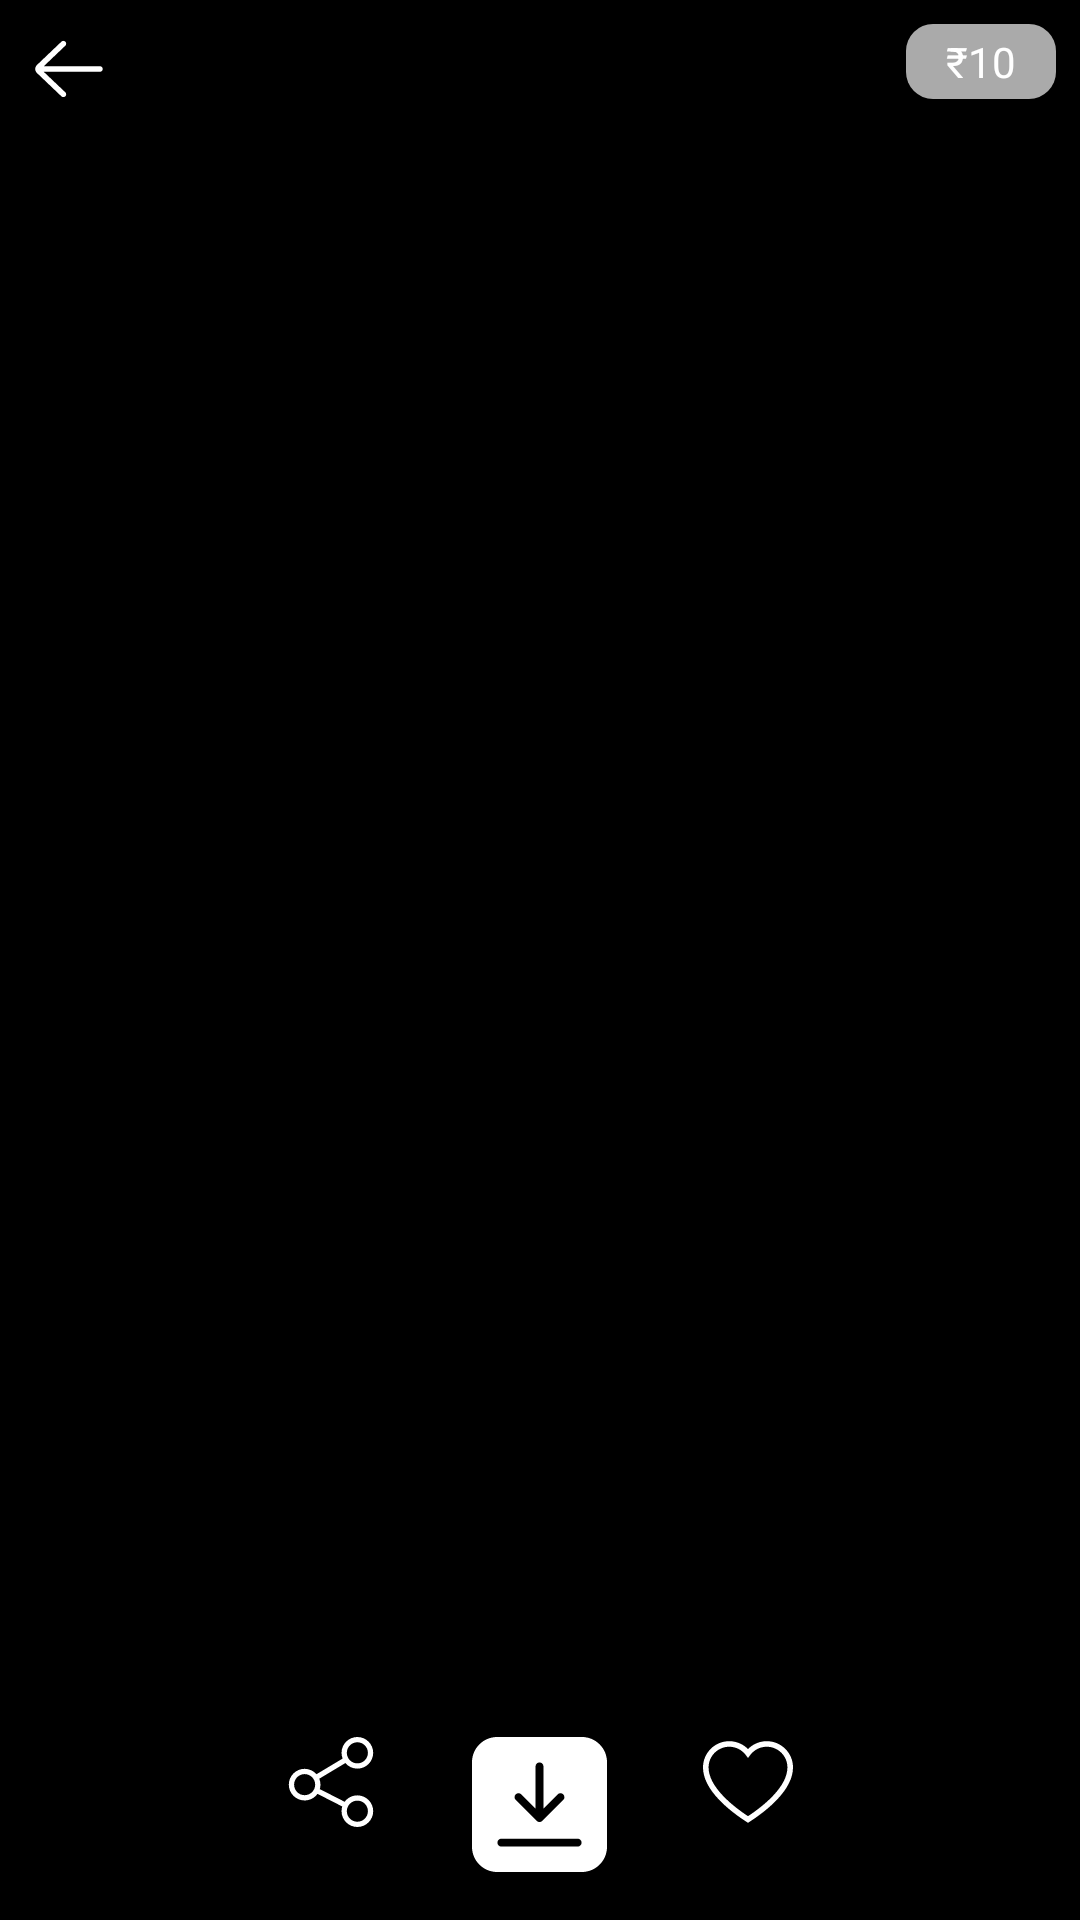

Write the Android layout XML for this screen, with the resource values it uses.
<!-- AndroidManifest.xml: application theme AppTheme -->
<!-- res/layout/activity_wallpaper_slider.xml -->
<?xml version="1.0" encoding="utf-8"?>
<layout xmlns:android="http://schemas.android.com/apk/res/android"
    xmlns:card_view="http://schemas.android.com/tools">
<RelativeLayout
    android:id="@+id/rlSliderBackground"
    android:background="@android:color/black"
     android:layout_width="match_parent"
    android:layout_height="match_parent">

    <RelativeLayout
        android:id="@+id/rlHeadingView"
        android:layout_margin="8dp"
        android:elevation="7dp"
        android:layout_width="match_parent"
        android:layout_height="wrap_content">

        <ImageView
            android:id="@+id/ivBackButton"
            android:layout_width="30dp"
            android:background="@drawable/ic_back_button"
            android:scaleType="fitXY"
            android:layout_height="30dp"/>
        <TextView
            android:id="@+id/ivRupeeButton"
            android:layout_width="50dp"
            android:padding="3dp"
            android:gravity="center"
            android:background="@drawable/ic_layout_rounded_grey"
            android:textColor="@android:color/white"
            android:text = "₹10"
            android:layout_alignParentRight="true"
            android:layout_height="wrap_content"
            android:layout_alignParentEnd="true" />
    </RelativeLayout>



    <ImageView
        android:id="@+id/ivSliderBackground"
        android:layout_width="match_parent"
        android:scaleType="fitXY"
        android:layout_height="match_parent"/>
    <androidx.viewpager.widget.ViewPager
        android:id="@+id/viewPager"
        android:layout_marginTop="2dp"
        android:layout_marginBottom="2dp"
        android:layout_below="@+id/rlHeadingView"
        android:layout_above="@+id/rlFooterView"
        android:layout_width="match_parent"
        card_view:cardBackgroundColor="@android:color/transparent"
        android:layout_height="match_parent">
    </androidx.viewpager.widget.ViewPager>

    <RelativeLayout
        android:id="@+id/rlFooterView"
        android:layout_alignParentBottom="true"
        android:layout_margin="8dp"
        android:paddingBottom="8dp"
        android:elevation="7dp"
        android:layout_width="match_parent"
        android:layout_height="wrap_content">
        <ImageView
            android:id="@+id/ivShareBtn"
            android:layout_marginTop="16dp"
            android:layout_width="30dp"
            android:layout_toLeftOf="@+id/ivDownloadBtn"
            android:layout_marginRight="32dp"
            android:background="@drawable/ic_share"
            android:scaleType="fitXY"
            android:layout_height="30dp"/>
    <ImageView
        android:id="@+id/ivDownloadBtn"
        android:layout_marginTop="16dp"
        android:layout_width="45dp"
        android:layout_centerHorizontal="true"
        android:background="@drawable/ic_downlaod"
        android:scaleType="fitXY"
        android:layout_height="45dp"/>
        <ImageView
            android:id="@+id/ivfavBtn"
            android:layout_marginTop="16dp"
            android:layout_width="30dp"
            android:layout_toRightOf="@+id/ivDownloadBtn"
            android:layout_marginLeft="32dp"
            android:background="@drawable/ic_favourite"
            android:scaleType="fitXY"
            android:layout_height="30dp"/>
    </RelativeLayout>
</RelativeLayout>
</layout>
<!-- resources referenced by this layout -->
<resources>
  <!-- drawable ic_back_button (drawable) -->
  <vector xmlns:android="http://schemas.android.com/apk/res/android"
      android:width="512dp"
      android:height="512dp"
      android:viewportWidth="64"
      android:viewportHeight="64">
    <path
        android:fillColor="@android:color/white"
        android:pathData="m54,30h-39.899l15.278,-14.552c0.8,-0.762 0.831,-2.028 0.069,-2.828 -0.761,-0.799 -2.027,-0.831 -2.828,-0.069l-17.448,16.62c-0.755,0.756 -1.172,1.76 -1.172,2.829 0,1.068 0.417,2.073 1.207,2.862l17.414,16.586c0.387,0.369 0.883,0.552 1.379,0.552 0.528,0 1.056,-0.208 1.449,-0.621 0.762,-0.8 0.731,-2.065 -0.069,-2.827l-15.342,-14.552h39.962c1.104,0 2,-0.896 2,-2s-0.896,-2 -2,-2z"/>
  </vector>
  <!-- drawable ic_downlaod (drawable) -->
  <vector xmlns:android="http://schemas.android.com/apk/res/android"
      android:width="512dp"
      android:height="512dp"
      android:viewportWidth="512"
      android:viewportHeight="512">
    <path
        android:fillColor="@android:color/white"
        android:pathData="M484.078,27.923C466.072,9.917 442.131,0.001 416.666,0.002L95.334,0C42.766,0.002 0,42.769 0,95.333v321.333C0,469.233 42.768,512 95.334,512h321.332C469.233,512 512,469.233 512,416.666V95.335C512,69.87 502.084,45.929 484.078,27.923zM165.865,217.494c5.857,-5.857 15.354,-5.857 21.213,0L241,271.416l-0.002,-160.017c0,-8.284 6.716,-15 15,-15c8.285,0 15,6.716 15,15L271,271.412l53.918,-53.92c5.857,-5.857 15.355,-5.857 21.213,0c5.858,5.857 5.858,15.355 0.001,21.213l-79.526,79.528c-2.814,2.814 -6.629,4.394 -10.607,4.394c-3.977,0 -7.793,-1.58 -10.605,-4.394l-79.527,-79.526C160.007,232.85 160.007,223.352 165.865,217.494zM400.602,415.6H111.4c-8.283,0 -15,-6.716 -15,-15s6.717,-15 15,-15h289.201c8.283,0 15,6.716 15,15C415.602,408.884 408.885,415.6 400.602,415.6z"/>
  </vector>
  <!-- drawable ic_favourite (drawable) -->
  <vector xmlns:android="http://schemas.android.com/apk/res/android"
      android:width="485dp"
      android:height="485dp"
      android:viewportWidth="485"
      android:viewportHeight="485">
    <path
        android:fillColor="@android:color/white"
        android:pathData="M343.611,22.543c-22.613,0 -44.227,5.184 -64.238,15.409c-13.622,6.959 -26.136,16.205 -36.873,27.175c-10.738,-10.97 -23.251,-20.216 -36.873,-27.175c-20.012,-10.225 -41.625,-15.409 -64.239,-15.409C63.427,22.543 0,85.97 0,163.932c0,55.219 29.163,113.866 86.678,174.314c48.022,50.471 106.816,92.543 147.681,118.95l8.141,5.261l8.141,-5.261c40.865,-26.406 99.659,-68.479 147.682,-118.95C455.838,277.798 485,219.151 485,163.932C485,85.97 421.573,22.543 343.611,22.543zM376.589,317.566c-42.918,45.106 -95.196,83.452 -134.089,109.116c-38.893,-25.665 -91.171,-64.01 -134.088,-109.116C56.381,262.884 30,211.194 30,163.932c0,-61.42 49.969,-111.389 111.389,-111.389c35.361,0 67.844,16.243 89.118,44.563l11.993,15.965l11.993,-15.965c21.274,-28.32 53.757,-44.563 89.118,-44.563c61.42,0 111.389,49.969 111.389,111.389C455,211.194 428.618,262.884 376.589,317.566z"/>
  </vector>
  <!-- drawable ic_layout_rounded_grey (drawable) -->
  <?xml version="1.0" encoding="UTF-8"?>
  <shape xmlns:android="http://schemas.android.com/apk/res/android">
      <solid
          android:color="@android:color/darker_gray" >
      </solid>
  
      <corners android:radius="9dp" />
  </shape>
  <style name="AppTheme" parent="Theme.AppCompat.Light.DarkActionBar">
          
          <item name="colorPrimary">@color/colorPrimary</item>
          <item name="colorPrimaryDark">@color/colorPrimaryDark</item>
          <item name="colorAccent">@color/colorAccent</item>
          <item name="fontFamily">@font/font_family</item>
      </style>
  <color name="colorPrimary">#6E6C71</color>
  <color name="colorPrimaryDark">#0E0E0E</color>
  <color name="colorAccent">#155A54</color>
</resources>
